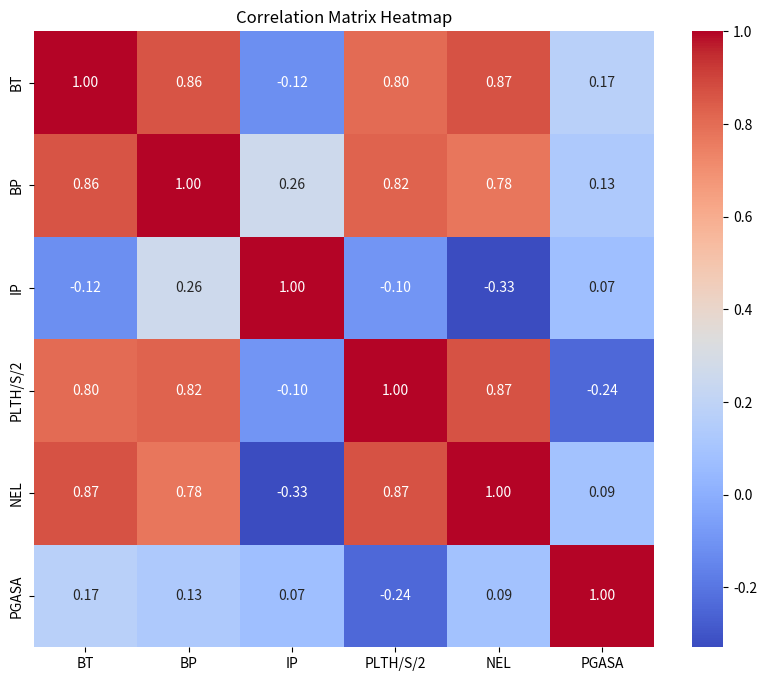

Here is the Python script that generated this plot:
import pandas as pd
import seaborn as sns
import matplotlib.pyplot as plt

# 创建相关系数矩阵的 DataFrame
data = {
    "BT": [1.000000, 0.863060, -0.118966, 0.803632, 0.868909, 0.173681],
    "BP": [0.863060, 1.000000, 0.262335, 0.824304, 0.775428, 0.129850],
    "IP": [-0.118966, 0.262335, 1.000000, -0.096937, -0.329181, 0.070885],
    "PLTH/S/2": [0.803632, 0.824304, -0.096937, 1.000000, 0.865607, -0.241761],
    "NEL": [0.868909, 0.775428, -0.329181, 0.865607, 1.000000, 0.089726],
    "PGASA": [0.173681, 0.129850, 0.070885, -0.241761, 0.089726, 1.000000]
}
index = ["BT", "BP", "IP", "PLTH/S/2", "NEL", "PGASA"]
correlation_matrix = pd.DataFrame(data, index=index)

# 打印 DataFrame 确认数据
print(correlation_matrix)
plt.figure(figsize=(10, 8))  # 设置图形大小
sns.heatmap(correlation_matrix, annot=True, fmt=".2f", cmap='coolwarm', cbar=True)
plt.title('Correlation Matrix Heatmap')  # 添加标题
plt.show()
